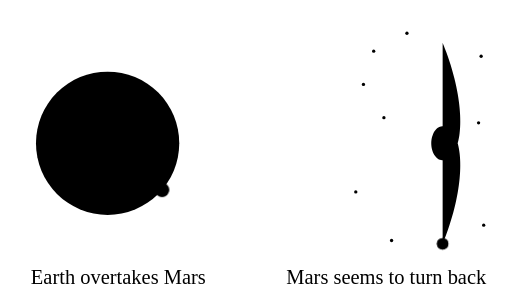
t = 0.00 s
t = 1.70 s: frame unchanged from t = 0.00 s, image omitted
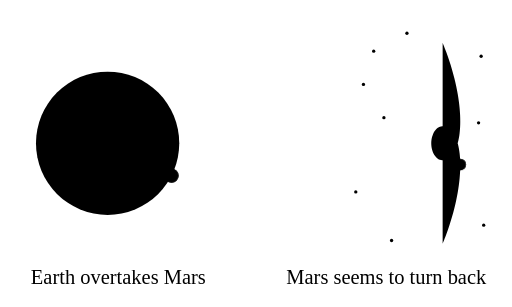
t = 3.35 s
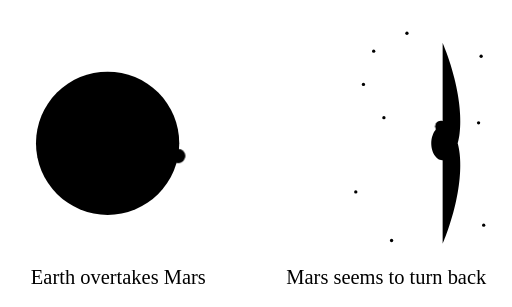
t = 5.00 s
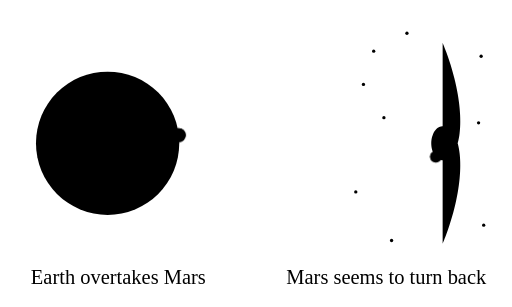
t = 6.65 s
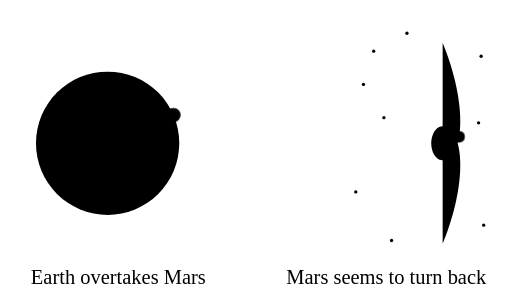
t = 8.30 s

The animated SVG that drew these frames (rendered in a browser with its animation timeline set to each time). Animation: 4 CSS @keyframes rules; one cycle of 10.00 s, repeats indefinitely.

<svg xmlns="http://www.w3.org/2000/svg" viewBox="0 0 400 240" data-id="astronomy--planetary-retrograde-motion" data-discipline="astronomy" data-tags="retrograde,planets,mars,orbit,apparent-motion,line-of-sight,kepler">
<title>Planetary retrograde motion</title>
<desc>Earth on its inner orbit overtakes Mars; the line of sight through Mars sweeps backward, so against the stars Mars seems to stop, reverse and loop.</desc>
<style>
@keyframes a-e{0%{transform:translate(72.35px,137.46px)}2%{transform:translate(72.35px,137.46px)}4%{transform:translate(72.35px,137.46px)}6%{transform:translate(72.35px,137.46px)}8%{transform:translate(72.35px,137.46px)}10%{transform:translate(72.35px,137.46px)}12%{transform:translate(72.35px,137.46px)}14%{transform:translate(72.35px,137.46px)}16%{transform:translate(72.35px,137.46px)}18%{transform:translate(72.35px,137.46px)}20%{transform:translate(72.35px,137.46px)}22%{transform:translate(74.95px,138.5px)}24%{transform:translate(77.64px,139.27px)}26%{transform:translate(80.39px,139.77px)}28%{transform:translate(83.18px,139.99px)}30%{transform:translate(85.98px,139.93px)}32%{transform:translate(88.76px,139.59px)}34%{transform:translate(91.49px,138.98px)}36%{transform:translate(94.15px,138.1px)}38%{transform:translate(96.7px,136.95px)}40%{transform:translate(99.13px,135.56px)}42%{transform:translate(101.41px,133.93px)}44%{transform:translate(103.51px,132.09px)}46%{transform:translate(105.42px,130.04px)}48%{transform:translate(107.11px,127.81px)}50%{transform:translate(108.57px,125.42px)}52%{transform:translate(109.79px,122.9px)}54%{transform:translate(110.75px,120.27px)}56%{transform:translate(111.44px,117.56px)}58%{transform:translate(111.86px,114.8px)}60%{transform:translate(112px,112px)}62%{transform:translate(111.86px,109.2px)}64%{transform:translate(111.44px,106.44px)}66%{transform:translate(110.75px,103.73px)}68%{transform:translate(109.79px,101.1px)}70%{transform:translate(108.57px,98.58px)}72%{transform:translate(107.11px,96.19px)}74%{transform:translate(105.42px,93.96px)}76%{transform:translate(103.51px,91.91px)}78%{transform:translate(101.41px,90.07px)}80%{transform:translate(99.13px,88.44px)}82%{transform:translate(96.7px,87.05px)}84%{transform:translate(94.15px,85.9px)}86%{transform:translate(91.49px,85.02px)}88%{transform:translate(88.76px,84.41px)}90%{transform:translate(85.98px,84.07px)}92%{transform:translate(83.18px,84.01px)}94%{transform:translate(80.39px,84.23px)}96%{transform:translate(77.64px,84.73px)}98%{transform:translate(74.95px,85.5px)}100%{transform:translate(72.35px,86.54px)}}
@keyframes a-m{0%{transform:translate(126.57px,148.38px)}2%{transform:translate(126.57px,148.38px)}4%{transform:translate(126.57px,148.38px)}6%{transform:translate(126.57px,148.38px)}8%{transform:translate(126.57px,148.38px)}10%{transform:translate(126.57px,148.38px)}12%{transform:translate(126.57px,148.38px)}14%{transform:translate(126.57px,148.38px)}16%{transform:translate(126.57px,148.38px)}18%{transform:translate(126.57px,148.38px)}20%{transform:translate(126.57px,148.38px)}22%{transform:translate(127.83px,146.85px)}24%{transform:translate(129.04px,145.28px)}26%{transform:translate(130.19px,143.67px)}28%{transform:translate(131.28px,142.02px)}30%{transform:translate(132.31px,140.33px)}32%{transform:translate(133.28px,138.6px)}34%{transform:translate(134.19px,136.84px)}36%{transform:translate(135.04px,135.05px)}38%{transform:translate(135.82px,133.23px)}40%{transform:translate(136.54px,131.39px)}42%{transform:translate(137.19px,129.52px)}44%{transform:translate(137.77px,127.63px)}46%{transform:translate(138.29px,125.72px)}48%{transform:translate(138.74px,123.79px)}50%{transform:translate(139.13px,121.85px)}52%{transform:translate(139.44px,119.89px)}54%{transform:translate(139.69px,117.93px)}56%{transform:translate(139.86px,115.96px)}58%{transform:translate(139.97px,113.98px)}60%{transform:translate(140px,112px)}62%{transform:translate(139.97px,110.02px)}64%{transform:translate(139.86px,108.04px)}66%{transform:translate(139.69px,106.07px)}68%{transform:translate(139.44px,104.11px)}70%{transform:translate(139.13px,102.15px)}72%{transform:translate(138.74px,100.21px)}74%{transform:translate(138.29px,98.28px)}76%{transform:translate(137.77px,96.37px)}78%{transform:translate(137.19px,94.48px)}80%{transform:translate(136.54px,92.61px)}82%{transform:translate(135.82px,90.77px)}84%{transform:translate(135.04px,88.95px)}86%{transform:translate(134.19px,87.16px)}88%{transform:translate(133.28px,85.4px)}90%{transform:translate(132.31px,83.67px)}92%{transform:translate(131.28px,81.98px)}94%{transform:translate(130.19px,80.33px)}96%{transform:translate(129.04px,78.72px)}98%{transform:translate(127.83px,77.15px)}100%{transform:translate(126.57px,75.62px)}}
@keyframes a-s{0%{transform:translate(345.91px,190.55px)}2%{transform:translate(345.91px,190.55px)}4%{transform:translate(345.91px,190.55px)}6%{transform:translate(345.91px,190.55px)}8%{transform:translate(345.91px,190.55px)}10%{transform:translate(345.91px,190.55px)}12%{transform:translate(345.91px,190.55px)}14%{transform:translate(345.91px,190.55px)}16%{transform:translate(345.91px,190.55px)}18%{transform:translate(345.91px,190.55px)}20%{transform:translate(345.91px,190.55px)}22%{transform:translate(349.98px,179.74px)}24%{transform:translate(353.25px,169.49px)}26%{transform:translate(355.79px,159.79px)}28%{transform:translate(357.66px,150.65px)}30%{transform:translate(358.91px,142.07px)}32%{transform:translate(359.56px,134.08px)}34%{transform:translate(359.65px,126.74px)}36%{transform:translate(359.19px,120.09px)}38%{transform:translate(358.21px,114.2px)}40%{transform:translate(356.74px,109.14px)}42%{transform:translate(354.82px,105px)}44%{transform:translate(352.53px,101.85px)}46%{transform:translate(349.98px,99.74px)}48%{transform:translate(347.3px,98.73px)}50%{transform:translate(344.63px,98.81px)}52%{transform:translate(342.15px,99.94px)}54%{transform:translate(340.02px,102.01px)}56%{transform:translate(338.38px,104.87px)}58%{transform:translate(337.35px,108.29px)}60%{transform:translate(337px,112px)}62%{transform:translate(337.35px,115.71px)}64%{transform:translate(338.38px,119.13px)}66%{transform:translate(340.02px,121.99px)}68%{transform:translate(342.15px,124.06px)}70%{transform:translate(344.63px,125.19px)}72%{transform:translate(347.3px,125.27px)}74%{transform:translate(349.98px,124.26px)}76%{transform:translate(352.53px,122.15px)}78%{transform:translate(354.82px,119px)}80%{transform:translate(356.74px,114.86px)}82%{transform:translate(358.21px,109.8px)}84%{transform:translate(359.19px,103.91px)}86%{transform:translate(359.65px,97.26px)}88%{transform:translate(359.56px,89.92px)}90%{transform:translate(358.91px,81.93px)}92%{transform:translate(357.66px,73.35px)}94%{transform:translate(355.79px,64.21px)}96%{transform:translate(353.25px,54.51px)}98%{transform:translate(349.98px,44.26px)}100%{transform:translate(345.91px,33.45px)}}
@keyframes a-l{0%{transform:translate(72.35px,137.46px) rotate(10.98deg) scale(0.93,1)}2%{transform:translate(72.35px,137.46px) rotate(10.98deg) scale(0.93,1)}4%{transform:translate(72.35px,137.46px) rotate(10.98deg) scale(0.93,1)}6%{transform:translate(72.35px,137.46px) rotate(10.98deg) scale(0.93,1)}8%{transform:translate(72.35px,137.46px) rotate(10.98deg) scale(0.93,1)}10%{transform:translate(72.35px,137.46px) rotate(10.98deg) scale(0.93,1)}12%{transform:translate(72.35px,137.46px) rotate(10.98deg) scale(0.93,1)}14%{transform:translate(72.35px,137.46px) rotate(10.98deg) scale(0.93,1)}16%{transform:translate(72.35px,137.46px) rotate(10.98deg) scale(0.93,1)}18%{transform:translate(72.35px,137.46px) rotate(10.98deg) scale(0.93,1)}20%{transform:translate(72.35px,137.46px) rotate(10.98deg) scale(0.93,1)}22%{transform:translate(74.95px,138.5px) rotate(8.53deg) scale(0.93,1)}24%{transform:translate(77.64px,139.27px) rotate(6.26deg) scale(0.92,1)}26%{transform:translate(80.39px,139.77px) rotate(4.16deg) scale(0.92,1)}28%{transform:translate(83.18px,139.99px) rotate(2.22deg) scale(0.92,1)}30%{transform:translate(85.98px,139.93px) rotate(0.45deg) scale(0.91,1)}32%{transform:translate(88.76px,139.59px) rotate(-1.17deg) scale(0.9,1)}34%{transform:translate(91.49px,138.98px) rotate(-2.61deg) scale(0.89,1)}36%{transform:translate(94.15px,138.1px) rotate(-3.89deg) scale(0.89,1)}38%{transform:translate(96.7px,136.95px) rotate(-4.97deg) scale(0.88,1)}40%{transform:translate(99.13px,135.56px) rotate(-5.86deg) scale(0.86,1)}42%{transform:translate(101.41px,133.93px) rotate(-6.51deg) scale(0.85,1)}44%{transform:translate(103.51px,132.09px) rotate(-6.92deg) scale(0.84,1)}46%{transform:translate(105.42px,130.04px) rotate(-7.06deg) scale(0.82,1)}48%{transform:translate(107.11px,127.81px) rotate(-6.9deg) scale(0.81,1)}50%{transform:translate(108.57px,125.42px) rotate(-6.43deg) scale(0.79,1)}52%{transform:translate(109.79px,122.9px) rotate(-5.64deg) scale(0.78,1)}54%{transform:translate(110.75px,120.27px) rotate(-4.55deg) scale(0.77,1)}56%{transform:translate(111.44px,117.56px) rotate(-3.2deg) scale(0.76,1)}58%{transform:translate(111.86px,114.8px) rotate(-1.65deg) scale(0.75,1)}60%{transform:translate(112px,112px) rotate(0deg) scale(0.75,1)}62%{transform:translate(111.86px,109.2px) rotate(1.65deg) scale(0.75,1)}64%{transform:translate(111.44px,106.44px) rotate(3.2deg) scale(0.76,1)}66%{transform:translate(110.75px,103.73px) rotate(4.55deg) scale(0.77,1)}68%{transform:translate(109.79px,101.1px) rotate(5.64deg) scale(0.78,1)}70%{transform:translate(108.57px,98.58px) rotate(6.43deg) scale(0.79,1)}72%{transform:translate(107.11px,96.19px) rotate(6.9deg) scale(0.81,1)}74%{transform:translate(105.42px,93.96px) rotate(7.06deg) scale(0.82,1)}76%{transform:translate(103.51px,91.91px) rotate(6.92deg) scale(0.84,1)}78%{transform:translate(101.41px,90.07px) rotate(6.51deg) scale(0.85,1)}80%{transform:translate(99.13px,88.44px) rotate(5.86deg) scale(0.86,1)}82%{transform:translate(96.7px,87.05px) rotate(4.97deg) scale(0.88,1)}84%{transform:translate(94.15px,85.9px) rotate(3.89deg) scale(0.89,1)}86%{transform:translate(91.49px,85.02px) rotate(2.61deg) scale(0.89,1)}88%{transform:translate(88.76px,84.41px) rotate(1.17deg) scale(0.9,1)}90%{transform:translate(85.98px,84.07px) rotate(-0.45deg) scale(0.91,1)}92%{transform:translate(83.18px,84.01px) rotate(-2.22deg) scale(0.92,1)}94%{transform:translate(80.39px,84.23px) rotate(-4.16deg) scale(0.92,1)}96%{transform:translate(77.64px,84.73px) rotate(-6.26deg) scale(0.92,1)}98%{transform:translate(74.95px,85.5px) rotate(-8.53deg) scale(0.93,1)}100%{transform:translate(72.35px,86.54px) rotate(-10.98deg) scale(0.93,1)}}
.a-e{animation:a-e 10s linear infinite}.a-m{animation:a-m 10s linear infinite}
.a-s{animation:a-s 10s linear infinite}.a-l{transform-box:view-box;transform-origin:0 0;animation:a-l 10s linear infinite}
</style>
<circle class="pq" cx="292" cy="40" r="1.3"/>
<circle class="pq" cx="318" cy="26" r="1.3"/>
<circle class="pq" cx="376" cy="44" r="1.3"/>
<circle class="pq" cx="300" cy="92" r="1.3"/>
<circle class="pq" cx="278" cy="150" r="1.3"/>
<circle class="pq" cx="306" cy="188" r="1.3"/>
<circle class="pq" cx="378" cy="176" r="1.3"/>
<circle class="pq" cx="284" cy="66" r="1.3"/>
<circle class="pq" cx="374" cy="96" r="1.3"/>
<circle class="f" cx="84" cy="112" r="56"/>
<circle class="f" cx="84" cy="112" r="28"/>
<circle class="p" cx="84" cy="112" r="5.5"/>
<path class="s" d="M345.91,190.55 C346.38,189.34 347.84,185.66 348.72,183.28 C349.59,180.9 350.4,178.56 351.15,176.26 C351.91,173.97 352.6,171.71 353.25,169.49 C353.89,167.28 354.48,165.1 355.02,162.97 C355.56,160.83 356.04,158.74 356.48,156.68 C356.92,154.63 357.31,152.62 357.66,150.65 C358,148.68 358.3,146.75 358.56,144.86 C358.81,142.98 359.02,141.13 359.19,139.34 C359.36,137.54 359.48,135.79 359.56,134.08 C359.65,132.38 359.68,130.72 359.68,129.11 C359.68,127.51 359.64,125.95 359.56,124.44 C359.48,122.94 359.36,121.48 359.19,120.09 C359.03,118.69 358.83,117.35 358.6,116.07 C358.36,114.79 358.08,113.57 357.77,112.42 C357.46,111.26 357.12,110.17 356.74,109.14 C356.36,108.12 355.95,107.16 355.51,106.27 C355.06,105.39 354.59,104.57 354.1,103.84 C353.6,103.1 353.07,102.43 352.53,101.85 C351.99,101.26 351.43,100.75 350.86,100.32 C350.28,99.9 349.69,99.55 349.1,99.28 C348.5,99.02 347.9,98.83 347.3,98.73 C346.7,98.62 346.09,98.6 345.51,98.66 C344.92,98.72 344.34,98.86 343.78,99.07 C343.22,99.28 342.67,99.58 342.15,99.94 C341.64,100.3 341.14,100.73 340.68,101.22 C340.23,101.72 339.8,102.28 339.41,102.89 C339.03,103.5 338.68,104.17 338.38,104.87 C338.08,105.57 337.83,106.33 337.62,107.1 C337.42,107.88 337.26,108.69 337.16,109.51 C337.05,110.32 337,111.17 337,112 C337,112.83 337.05,113.68 337.16,114.49 C337.26,115.31 337.42,116.12 337.62,116.9 C337.83,117.67 338.08,118.43 338.38,119.13 C338.68,119.83 339.03,120.5 339.41,121.11 C339.8,121.72 340.23,122.28 340.68,122.78 C341.14,123.27 341.64,123.7 342.15,124.06 C342.67,124.42 343.22,124.72 343.78,124.93 C344.34,125.14 344.92,125.28 345.51,125.34 C346.09,125.4 346.7,125.38 347.3,125.27 C347.9,125.17 348.5,124.98 349.1,124.72 C349.69,124.45 350.28,124.1 350.86,123.68 C351.43,123.25 351.99,122.74 352.53,122.15 C353.07,121.57 353.6,120.9 354.1,120.16 C354.59,119.43 355.06,118.61 355.51,117.73 C355.95,116.84 356.36,115.88 356.74,114.86 C357.12,113.83 357.46,112.74 357.77,111.58 C358.08,110.43 358.36,109.21 358.6,107.93 C358.83,106.65 359.03,105.31 359.19,103.91 C359.36,102.52 359.48,101.06 359.56,99.56 C359.64,98.05 359.68,96.49 359.68,94.89 C359.68,93.28 359.65,91.62 359.56,89.92 C359.48,88.21 359.36,86.46 359.19,84.66 C359.02,82.87 358.81,81.02 358.56,79.14 C358.3,77.25 358,75.32 357.66,73.35 C357.31,71.38 356.92,69.37 356.48,67.32 C356.04,65.26 355.56,63.17 355.02,61.03 C354.48,58.9 353.89,56.72 353.25,54.51 C352.6,52.29 351.91,50.03 351.15,47.74 C350.4,45.44 349.59,43.1 348.72,40.72 C347.84,38.34 346.38,34.66 345.91,33.45"/>
<g class="a-l"><path class="q hair" d="M0,0 H300"/></g>
<g class="a-m"><circle class="w" r="5.5"/><circle class="s" r="5.5"/></g>
<g class="a-e"><circle class="p" r="3.6"/></g>
<g class="a-s"><circle class="w" r="4.5"/><circle class="s" r="4.5"/></g>
<text class="t" x="24" y="222" text-anchor="start">Earth overtakes Mars</text>
<text class="t" x="380" y="222" text-anchor="end">Mars seems to turn back</text>
</svg>
